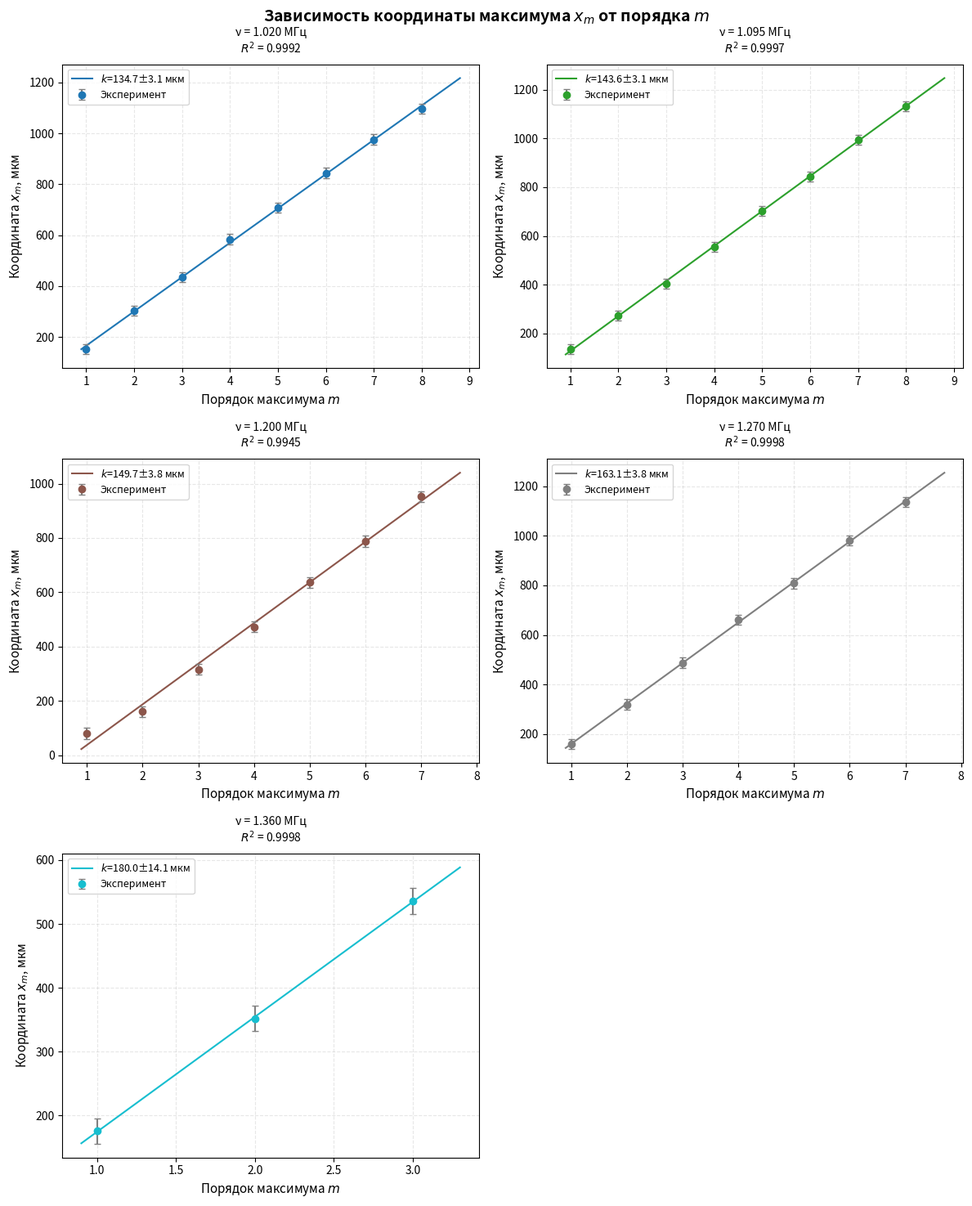
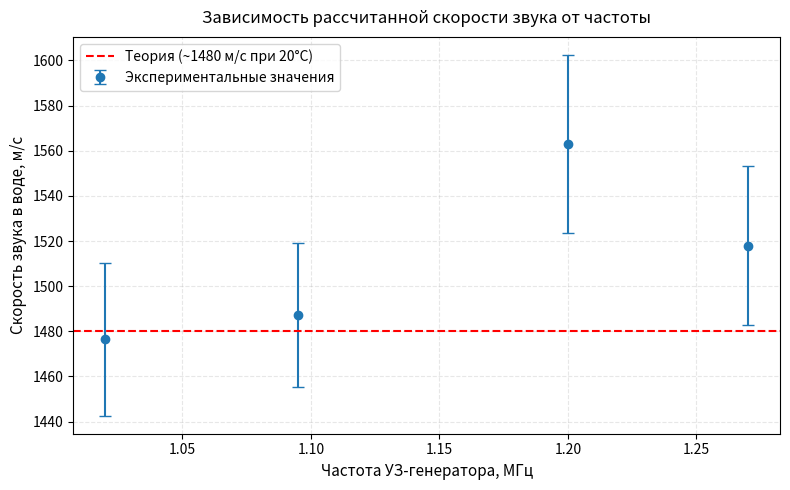

Reproduce these figures in Python, in order.
#!/usr/bin/env python3
# -*- coding: utf-8 -*-
"""
Скрипт для обработки данных лабораторной работы по дифракции света на УЗ-волне.
Построение графиков x_m = f(m) и расчёт погрешности наклона.
"""

import numpy as np
import matplotlib.pyplot as plt
from scipy import stats
from typing import Dict, List, Tuple

# =============================================================================
# ДАННЫЕ ЭКСПЕРИМЕНТА
# =============================================================================
# Формат: частота (Гц) -> список кортежей (порядок m, x в мкм)
DATA: Dict[int, List[Tuple[int, float]]] = {
    1_020_000: [
        (1, 152), (2, 304), (3, 436), (4, 584),
        (5, 708), (6, 844), (7, 976), (8, 1096)
    ],
    1_095_000: [
        (1, 136), (2, 272), (3, 404), (4, 556),
        (5, 704), (6, 844), (7, 996), (8, 1132)
    ],
    1_200_000: [
        (1, 80), (2, 160), (3, 316), (4, 472),
        (5, 636), (6, 788), (7, 952)
    ],
    1_270_000: [
        (1, 160), (2, 320), (3, 488), (4, 660),
        (5, 808), (6, 980), (7, 1136)
    ],
    1_360_000: [
        (1, 176), (2, 352), (3, 536)
    ]
}

# Погрешность измерения координаты x (мкм)
DX_MKM = 20.0

# Фокусное расстояние объектива (см) — для последующих расчётов
F_CM = 30.0

# Длина волны света (красный фильтр, примерное значение, нм)
LAMBDA_NM = 650.0


# =============================================================================
# ФУНКЦИИ ОБРАБОТКИ
# =============================================================================

def weighted_linear_fit(x: np.ndarray, y: np.ndarray, dy: np.ndarray) -> Tuple[float, float, float, float]:
    """
    Взвешенный метод наименьших квадратов для прямой y = k*x + b.
    
    Parameters
    ----------
    x : массив независимой переменной (порядки m)
    y : массив зависимой переменной (координаты x_m)
    dy : массив погрешностей y
    
    Returns
    -------
    k : коэффициент наклона
    dk : погрешность наклона
    b : свободный член
    db : погрешность свободного члена
    """
    w = 1.0 / dy**2
    
    S = np.sum(w)
    Sx = np.sum(w * x)
    Sy = np.sum(w * y)
    Sxx = np.sum(w * x * x)
    Sxy = np.sum(w * x * y)
    
    Delta = S * Sxx - Sx**2
    
    k = (S * Sxy - Sx * Sy) / Delta
    b = (Sxx * Sy - Sx * Sxy) / Delta
    
    # Погрешности параметров
    dk = np.sqrt(S / Delta)
    db = np.sqrt(Sxx / Delta)
    
    return k, dk, b, db


def calculate_ultrasound_params(slope_mkm: float, dslope_mkm: float, 
                                frequency_hz: float, f_cm: float, 
                                lambda_nm: float) -> Dict[str, float]:
    """
    Расчёт длины УЗ-волны и скорости звука по наклону графика.
    
    Формулы:
    Λ = f * λ / (slope), где slope = l_m/m в мкм
    v = Λ * ν
    
    Parameters
    ----------
    slope_mkm : наклон графика x_m(m) в мкм/порядок
    dslope_mkm : погрешность наклона
    frequency_hz : частота УЗ-генератора
    f_cm : фокусное расстояние объектива (см)
    lambda_nm : длина волны света (нм)
    
    Returns
    -------
    Словарь с рассчитанными величинами и их погрешностями
    """
    # Перевод в СИ
    slope_m = slope_mkm * 1e-6
    dslope_m = dslope_mkm * 1e-6
    f_m = f_cm * 1e-2
    lambda_m = lambda_nm * 1e-9
    
    # Длина УЗ-волны: Λ = f * λ / slope
    Lambda_m = f_m * lambda_m / slope_m
    # Относительная погрешность: dΛ/Λ = dslope/slope (пренебрегая погрешностями f и λ)
    dLambda_m = Lambda_m * (dslope_m / slope_m)
    
    # Скорость звука: v = Λ * ν
    v_ms = Lambda_m * frequency_hz
    # Погрешность: dv/v = sqrt((dΛ/Λ)^2 + (dν/ν)^2), пренебрегаем dν
    dv_ms = v_ms * (dLambda_m / Lambda_m)
    
    return {
        'Lambda_m': Lambda_m,
        'dLambda_m': dLambda_m,
        'Lambda_mm': Lambda_m * 1e3,
        'dLambda_mm': dLambda_m * 1e3,
        'v_ms': v_ms,
        'dv_ms': dv_ms
    }


def process_frequency(freq_hz: int, data: List[Tuple[int, float]], 
                     dx_mkm: float = DX_MKM) -> Dict:
    """
    Обработка данных для одной частоты.
    
    Returns
    -------
    Словарь с результатами: наклоном, погрешностями, рассчитанными параметрами
    """
    m_vals = np.array([d[0] for d in data], dtype=float)
    x_vals = np.array([d[1] for d in data], dtype=float)
    dx_vals = np.full_like(x_vals, dx_mkm)
    
    # Взвешенная линейная регрессия
    k, dk, b, db = weighted_linear_fit(m_vals, x_vals, dx_vals)
    
    # Расчёт параметров УЗ-волны
    params = calculate_ultrasound_params(k, dk, freq_hz, F_CM, LAMBDA_NM)
    
    # Коэффициент детерминации R² для оценки качества拟合
    y_pred = k * m_vals + b
    ss_res = np.sum((x_vals - y_pred)**2)
    ss_tot = np.sum((x_vals - np.mean(x_vals))**2)
    r_squared = 1 - ss_res / ss_tot if ss_tot > 0 else 0.0
    
    return {
        'freq_hz': freq_hz,
        'n_points': len(data),
        'slope_mkm': k,
        'dslope_mkm': dk,
        'intercept_mkm': b,
        'dintercept_mkm': db,
        'r_squared': r_squared,
        'm_vals': m_vals,
        'x_vals': x_vals,
        **params
    }


# =============================================================================
# ПОСТРОЕНИЕ ГРАФИКОВ
# =============================================================================

def plot_all_frequencies(results: List[Dict], save_path: str = None):
    """
    Построение всех графиков x_m = f(m) на одном рисунке с подплотами.
    """
    n_freqs = len(results)
    cols = 2
    rows = (n_freqs + cols - 1) // cols
    
    fig, axes = plt.subplots(rows, cols, figsize=(12, 5*rows), squeeze=False)
    fig.suptitle('Зависимость координаты максимума $x_m$ от порядка $m$', 
                 fontsize=14, fontweight='bold')
    
    colors = plt.cm.tab10(np.linspace(0, 1, n_freqs))
    
    for idx, res in enumerate(results):
        ax = axes[idx // cols][idx % cols]
        
        m = res['m_vals']
        x = res['x_vals']
        freq_mhz = res['freq_hz'] / 1e6
        
        # Данные с погрешностями
        ax.errorbar(m, x, yerr=DX_MKM, fmt='o', color=colors[idx], 
                   ecolor='gray', capsize=3, label='Эксперимент', zorder=2)
        
        # Линия регрессии
        m_fit = np.linspace(min(m)*0.9, max(m)*1.1, 100)
        x_fit = res['slope_mkm'] * m_fit + res['intercept_mkm']
        ax.plot(m_fit, x_fit, '-', color=colors[idx], 
               label=f'$k$={res["slope_mkm"]:.1f}±{res["dslope_mkm"]:.1f} мкм', 
               zorder=1)
        
        ax.set_xlabel('Порядок максимума $m$', fontsize=11)
        ax.set_ylabel('Координата $x_m$, мкм', fontsize=11)
        ax.set_title(f'ν = {freq_mhz:.3f} МГц\n$R^2$ = {res["r_squared"]:.4f}', 
                    fontsize=10, pad=10)
        ax.grid(True, alpha=0.3, linestyle='--')
        ax.legend(fontsize=9)
        ax.set_axisbelow(True)
    
    # Убрать пустые подплоты
    for idx in range(n_freqs, rows * cols):
        ax = axes[idx // cols][idx % cols]
        ax.axis('off')
    
    plt.tight_layout()
    
    if save_path:
        plt.savefig(save_path, dpi=300, bbox_inches='tight')
        print(f"Графики сохранены в {save_path}")
    
    plt.show()


def plot_summary_table(results: List[Dict]):
    """
    Вывод сводной таблицы результатов в консоль.
    """
    print("\n" + "="*85)
    print("СВОДНАЯ ТАБЛИЦА РЕЗУЛЬТАТОВ")
    print("="*85)
    print(f"{'Частота, МГц':>14} | {'N':>3} | {'Наклон, мкм':>14} | {'v, м/с':>12} | {'Λ, мм':>10} | {'R²':>6}")
    print("-"*85)
    
    for res in results:
        freq_mhz = res['freq_hz'] / 1e6
        slope_str = f"{res['slope_mkm']:.2f} ± {res['dslope_mkm']:.2f}"
        v_str = f"{res['v_ms']:.0f} ± {res['dv_ms']:.0f}"
        lam_str = f"{res['Lambda_mm']:.4f} ± {res['dLambda_mm']:.4f}"
        r2_str = f"{res['r_squared']:.4f}"
        
        print(f"{freq_mhz:14.3f} | {res['n_points']:3d} | {slope_str:>14} | {v_str:>12} | {lam_str:>10} | {r2_str:>6}")
    
    print("="*85)
    
    # Среднее значение скорости звука
    v_values = [r['v_ms'] for r in results if r['n_points'] >= 4]
    dv_values = [r['dv_ms'] for r in results if r['n_points'] >= 4]
    
    if v_values:
        v_mean = np.mean(v_values)
        # Погрешность среднего (стандартная ошибка)
        v_std = np.std(v_values, ddof=1) / np.sqrt(len(v_values)) if len(v_values) > 1 else np.mean(dv_values)
        print(f"\nСредняя скорость звука (для N≥4): v = {v_mean:.0f} ± {v_std:.0f} м/с")
        print(f"Теоретическое значение (20°C): ~1480 м/с")
        print(f"Отклонение: {abs(v_mean - 1480):.0f} м/с ({abs(v_mean - 1480)/1480*100:.2f}%)")


# =============================================================================
# ОСНОВНАЯ ПРОГРАММА
# =============================================================================

def main():
    print("Обработка данных лабораторной работы: Дифракция света на УЗ-волне")
    print(f"Параметры: f = {F_CM} см, λ = {LAMBDA_NM} нм, Δx = {DX_MKM} мкм\n")
    
    # Обработка всех частот
    results = []
    for freq_hz, data in sorted(DATA.items(), key=lambda x: x[0]):
        res = process_frequency(freq_hz, data)
        results.append(res)
        print(f"✓ Частота {freq_hz/1e6:.3f} МГц: "
              f"k = {res['slope_mkm']:.2f} ± {res['dslope_mkm']:.2f} мкм, "
              f"R² = {res['r_squared']:.4f}")
    
    # Построение графиков
    plot_all_frequencies(results, save_path='diffraction_plots.png')
    
    # Сводная таблица
    plot_summary_table(results)
    
    # Дополнительный график: зависимость v от частоты (проверка постоянства)
    plot_velocity_vs_frequency(results)


def plot_velocity_vs_frequency(results: List[Dict]):
    """
    График зависимости рассчитанной скорости звука от частоты.
    """
    valid = [r for r in results if r['n_points'] >= 4]
    if not valid:
        return
    
    freq_mhz = np.array([r['freq_hz']/1e6 for r in valid])
    v_ms = np.array([r['v_ms'] for r in valid])
    dv_ms = np.array([r['dv_ms'] for r in valid])
    
    plt.figure(figsize=(8, 5))
    plt.errorbar(freq_mhz, v_ms, yerr=dv_ms, fmt='o', capsize=4, 
                label='Экспериментальные значения')
    
    # Теоретическая линия
    plt.axhline(y=1480, color='r', linestyle='--', label='Теория (~1480 м/с при 20°C)')
    
    plt.xlabel('Частота УЗ-генератора, МГц', fontsize=11)
    plt.ylabel('Скорость звука в воде, м/с', fontsize=11)
    plt.title('Зависимость рассчитанной скорости звука от частоты', fontsize=12, pad=10)
    plt.grid(True, alpha=0.3, linestyle='--')
    plt.legend()
    plt.tight_layout()
    plt.savefig('velocity_vs_frequency.png', dpi=300, bbox_inches='tight')
    print("График v(ν) сохранён в velocity_vs_frequency.png")
    plt.show()


if __name__ == "__main__":
    main()
